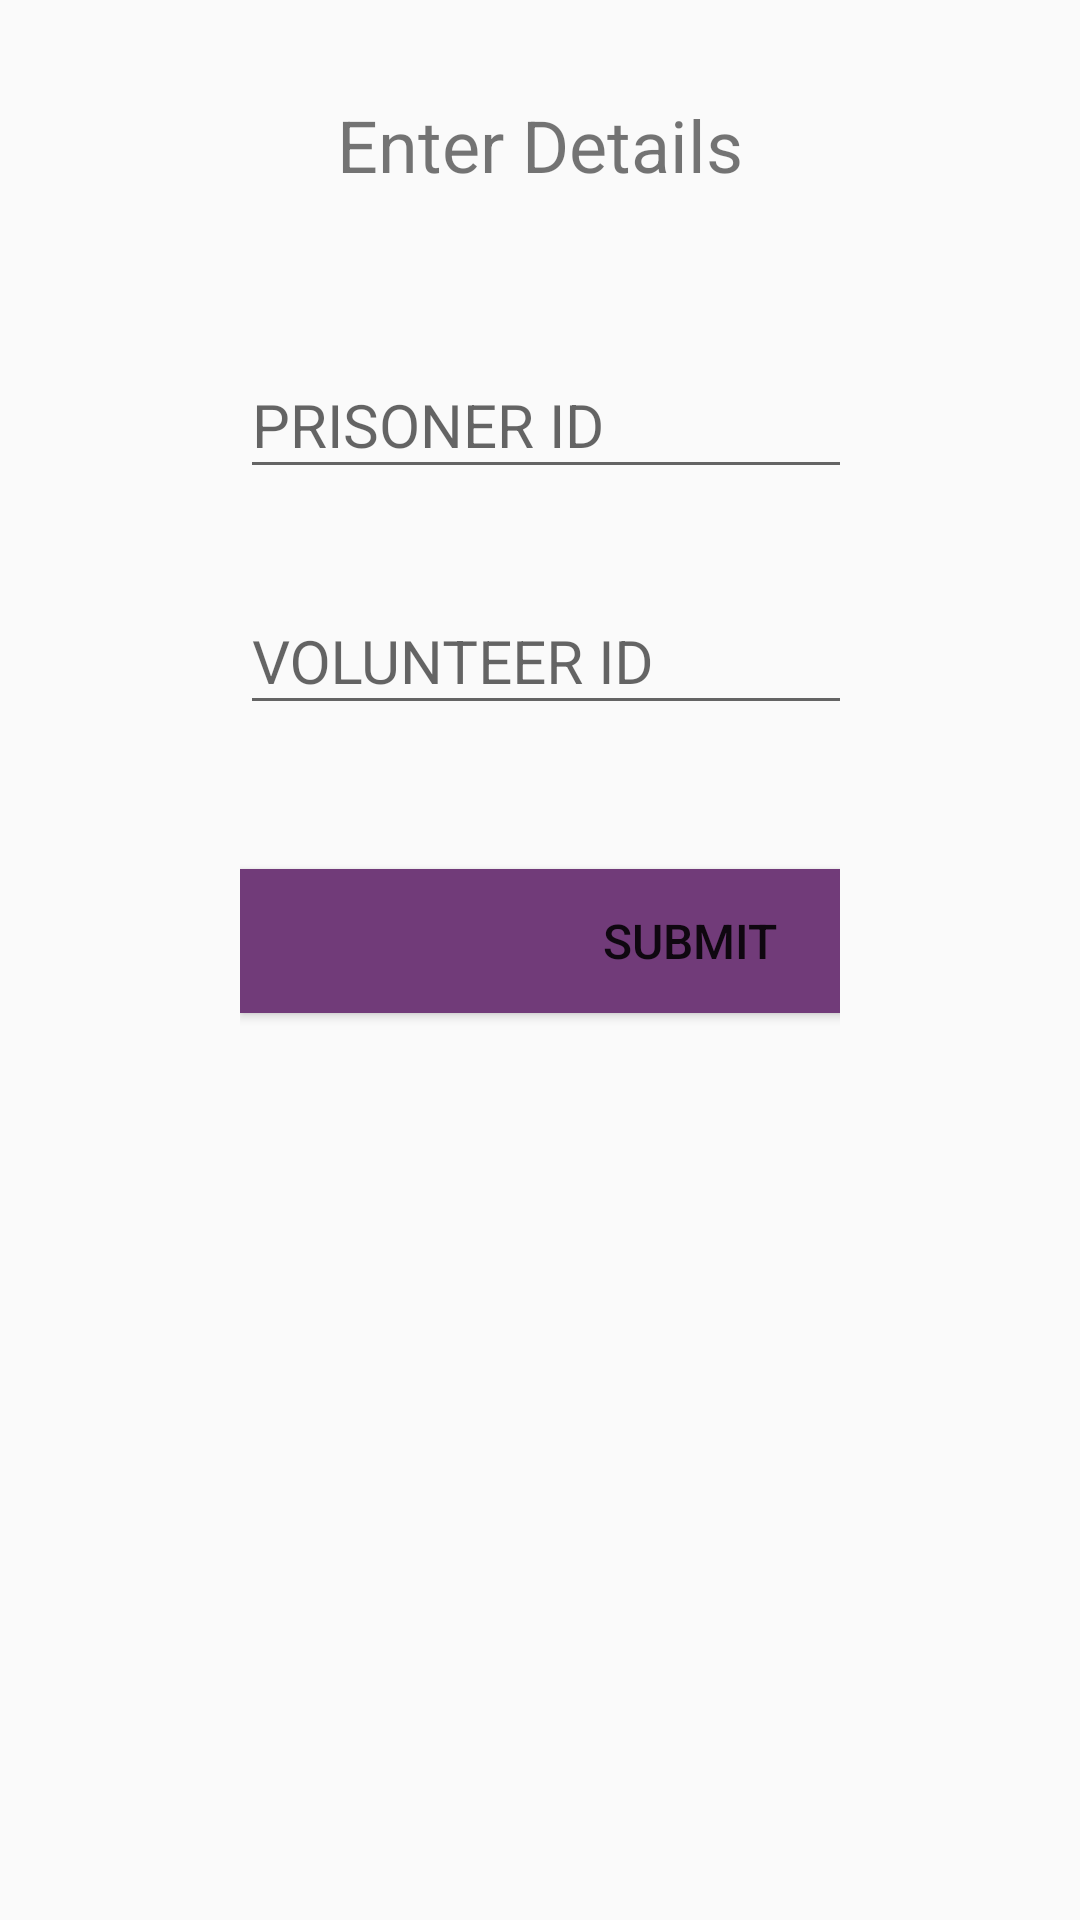

This screen was rendered from an Android layout file. Write that file and the resources it references.
<!-- AndroidManifest.xml: application theme AppTheme -->
<!-- res/layout/user_details_layout.xml -->
<?xml version="1.0" encoding="utf-8"?>
<ScrollView xmlns:android="http://schemas.android.com/apk/res/android"
    xmlns:app="http://schemas.android.com/apk/res-auto"
    android:theme="@style/LoginActivityTheme"
    android:layout_width="match_parent"
    android:layout_height="match_parent">
    
    <LinearLayout
        android:id="@+id/user_id_parent"
        android:layout_width="wrap_content"
        android:layout_height="wrap_content"
        android:layout_marginStart="80dp"
        android:layout_marginEnd="80dp"
        android:orientation="vertical">

        

        <TextView
            android:text="Enter Details"
            android:textSize="24sp"
            android:layout_gravity="center_horizontal"
            android:id="@+id/user_page_heading"
            android:layout_width="wrap_content"
            android:layout_height="wrap_content"
            android:layout_marginTop="32dp"

            android:layout_marginBottom="40dp" />

        <com.google.android.material.textfield.TextInputLayout
            android:layout_width="wrap_content"
            android:layout_height="wrap_content"
            android:layout_marginBottom="20dp"
            app:hintTextAppearance="@style/TextLabel">

            <EditText
                android:id="@+id/user_id"
                android:layout_width="300dp"
                android:layout_height="wrap_content"
                android:hint="PRISONER ID"
                android:maxLines="1"
                android:lines="1"
                android:singleLine="true"
                android:textSize="20sp" />
        </com.google.android.material.textfield.TextInputLayout>

        <com.google.android.material.textfield.TextInputLayout
            android:layout_width="wrap_content"
            android:layout_height="wrap_content"
            android:layout_marginBottom="48dp"
            app:hintTextAppearance="@style/TextLabel">

            <EditText
                android:id="@+id/volunteer_id"
                android:layout_width="300dp"
                android:maxLines="1"
                android:lines="1"
                android:singleLine="true"
                android:layout_height="wrap_content"
                android:hint="VOLUNTEER ID"

                android:textSize="20sp" />
        </com.google.android.material.textfield.TextInputLayout>
        
        <Button
            android:id="@+id/nextButton"
            android:layout_width="300dp"
            android:layout_height="wrap_content"
            android:background="@drawable/button_selector_login_theme"
            android:layout_marginBottom="56dp"
            android:text="SUBMIT"
            android:textSize="16sp" />
    </LinearLayout>
</ScrollView>

    
<!-- resources referenced by this layout -->
<resources>
  <!-- drawable button_selector_login_theme (drawable) -->
  <?xml version="1.0" encoding="utf-8"?>
  <ripple xmlns:android="http://schemas.android.com/apk/res/android"
      xmlns:tools="http://schemas.android.com/tools"
      android:color="@color/colorPrimaryLightLogin"
      tools:targetApi="lollipop">
      <item android:id="@android:id/mask">
          <shape android:shape="rectangle">
              <solid android:color="@color/colorPrimaryLightLogin" />
          </shape>
      </item>
      <item
          android:id="@android:id/background"
          android:drawable="@color/colorPrimaryLightLogin" />
  </ripple>
  <style name="LoginActivityTheme" parent="AppTheme.NoActionBar">
  
          <item name="colorPrimary">@color/colorPrimaryLogin</item>
          <item name="colorPrimaryDark">@color/colorPrimaryDarkLogin</item>
          <item name="colorAccent">@color/colorAccentLogin</item>
          <item name="android:windowNoTitle">true</item>
          <item name="windowActionBar">false</item>
          <item name="android:windowContentOverlay">@null</item>
  
  
      </style>
  <style name="TextLabel" parent="TextAppearance.Design.Hint">
          <item name="android:textSize">16sp</item>
      </style>
  <style name="AppTheme" parent="Theme.AppCompat.Light.NoActionBar">
          
          <item name="colorPrimary">@color/colorPrimaryDefault</item>
          <item name="colorPrimaryDark">@color/colorPrimaryDarkDefault</item>
          <item name="colorAccent">@color/colorAccentDefault</item>
      </style>
  <color name="colorPrimaryLightLogin">#713B79</color>
  <style name="AppTheme.NoActionBar">
          <item name="windowActionBar">false</item>
          <item name="android:windowNoTitle">true</item>
          <item name="android:windowFullscreen">true</item>
          <item name="android:windowContentOverlay">@null</item>
  
          <item name="windowNoTitle">true</item>
      </style>
  <color name="colorPrimaryLogin">#44104D</color>
  <color name="colorPrimaryDarkLogin">#210025</color>
  <color name="colorAccentLogin">#6EB330</color>
  <color name="colorPrimaryDefault">#008577</color>
  <color name="colorPrimaryDarkDefault">#00574B</color>
  <color name="colorAccentDefault">#D81B60</color>
</resources>
